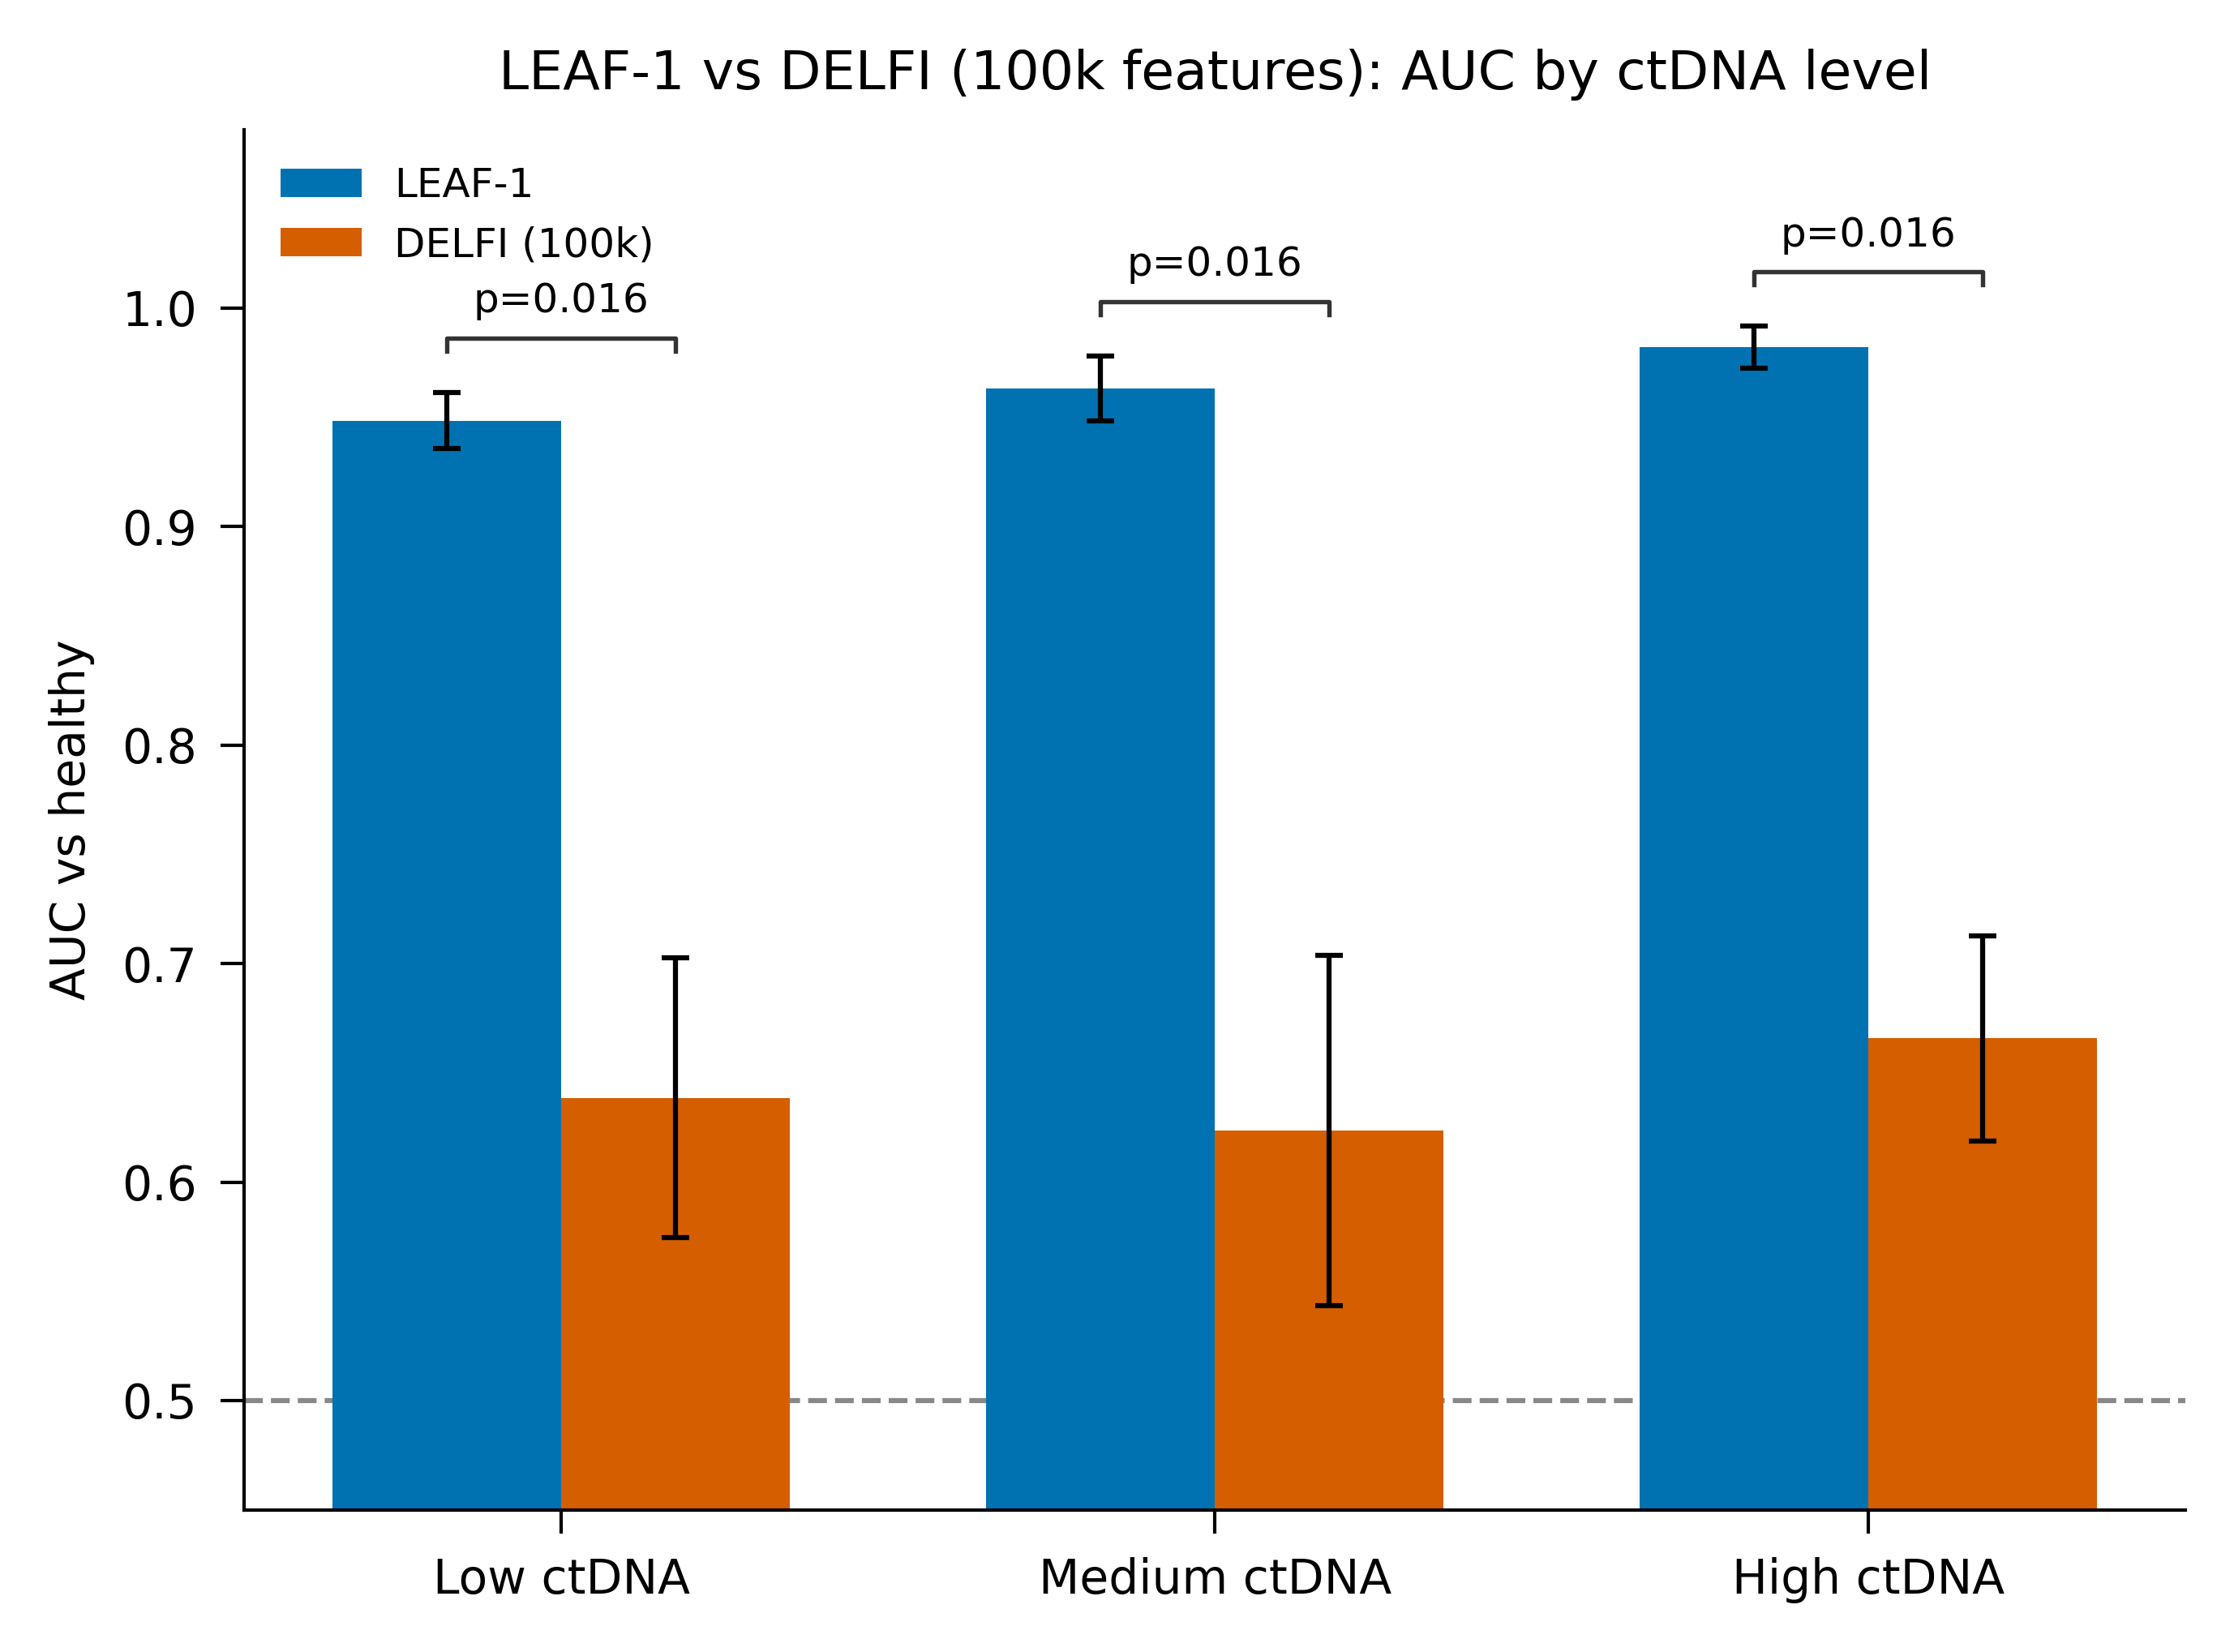

Data behind this chart, as committed beside it:
ctdna_bin	ctdna_bin_label	leaf1_auc_mean	leaf1_auc_sem	delfi_auc_mean	delfi_auc_sem	pvalue
low_ctDNA	Low ctDNA	0.9486	0.0127	0.6386	0.06399	0.01562
medium_ctDNA	Medium ctDNA	0.9633	0.01483	0.6235	0.08024	0.01562
high_ctDNA	High ctDNA	0.9822	0.009484	0.6657	0.04699	0.01562
